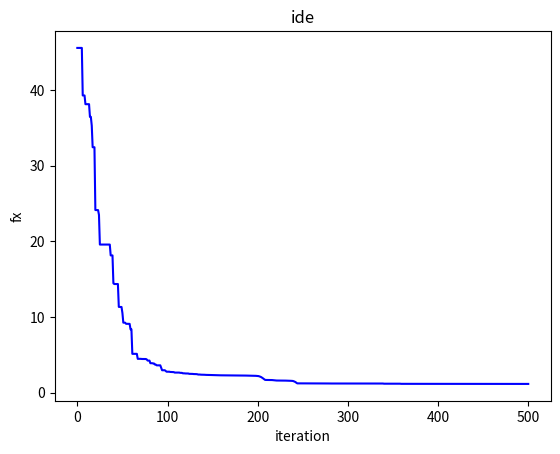

This figure's Python source:
"""
IDE算法：
测试函数：
Griewank函数
f = 1 + (add_all(x[i]**2))/4000 - multiply_all(math.cos(x[i])/(math.sqrt(i)))

"""
import numpy as np
import math
import random
import time
import matplotlib.pyplot as plt


#处理Griewank函数
def add_all(x):
    sum_all = 0
    for i in range(len(x)):
        sum_all += x[i]**2
    return sum_all


def multiply_all(x):
    if len(x) == 0:
        return 1

    multi_sum = 0
    for i in range(0,len(x)):
        multi_sum *= math.cos(x[i]) / math.sqrt(i+0.0001)  #避免除以0
    return multi_sum


def object_func(x):
    return 1 + add_all(x)/4000 - multiply_all(x)


# 防止越界
def controlRange(x):
    global value_up_range, value_down_range
    if x > value_up_range:
        while x > value_up_range:
            x -= value_up_range - value_down_range
    elif x <= value_down_range:
        while x < value_down_range:
            x += value_up_range - value_down_range
    return x


# 列表相减
def substract(a_list, b_list):
    global value_up_range, value_down_range
    a = len(a_list)
    new_list = []
    for i in range(0, a):
        new_list.append(controlRange(a_list[i] - b_list[i]))
    return new_list


# 列表相加
def add(a_list, b_list):
    a = len(a_list)
    new_list = []
    for i in range(0, a):
        new_list.append(controlRange(a_list[i] + b_list[i]))
    return new_list


# 列表的数乘
def multiply(a, b_list):
    b = len(b_list)
    new_list = []
    for i in range(0, b):
        new_list.append(a * b_list[i])
    return new_list


#种群初始化
def initiate(NP, x_len, value_up_range, value_down_range):
    np_list = []
    for i in range(0, NP):
        x_list = [] #个体，基因数x_len
        for j in range(0, x_len):
            x_list.append(value_down_range + random.random() * (value_up_range-value_down_range))
        np_list.append(x_list)
    return np_list


#变异
def mutation(NP, np_list):
    global x_best, y_best
    v_list = []
    for i in range(0,NP):
        r1 = random.randint(0, NP - 1)
        while r1 == i:
            r1 = random.randint(0, NP - 1)
        r2 = random.randint(0, NP - 1)
        while r2 == r1 | r2 == i:
            r2 = random.randint(0, NP - 1)
        r3 = random.randint(0, NP - 1)
        while r3 == r2 | r3 == r1 | r3 == i:
            r3 = random.randint(0, NP - 1)

        #IDE的变异
        t1 = multiply(F, substract(np_list[r2], np_list[r3]))
        t2 = multiply(F, substract(x_best, np_list[r1]))
        t3 = x_best
        t = add(add(t1, t2), t3)
        v_list.append(t)

    return v_list


#交叉
def crossover(np_list, v_list):
    u_list = []
    for i in range(0, NP):
        vv_list = []
        for j in range(0, x_len):
            # ide与de的交换方法相同
            if (random.random() <= CR) | (j == random.randint(0, x_len - 1)):
                vv_list.append(v_list[i][j])
            else:
                vv_list.append(np_list[i][j])

        u_list.append(vv_list)
    return u_list


#选择
def selection(u_list, np_list):
    global x_best, y_best, not_progress_step
    exitBetterFit = False
    for i in range(0, NP):
        ui_y = object_func(u_list[i])
        npi_y = object_func(np_list[i])
        if ui_y <= npi_y:
            np_list[i] = u_list[i]
            if ui_y < y_best:
                exitBetterFit = True
                y_best = ui_y
                x_best = [j for j in u_list[i]]
        else:
            np_list[i] = np_list[i]
    if exitBetterFit:
        not_progress_step = 0
    else:
        not_progress_step += 1
    return np_list

def initpara():
    NP = 20  # 种群数量
    F = 0.5  # 缩放因子
    CR = 0.7  # 交叉概率
    generation = 500  # 遗传代数
    x_len = 20
    value_up_range = 200
    value_down_range = -200
    max_not_progress_step = 200

    return NP, F, CR, generation, x_len, value_up_range, value_down_range, max_not_progress_step

def IDE():
    global NP, F, CR, generation, x_len, value_up_range, value_down_range, x_best, y_best, max_not_progress_step
    not_progress_step = 0
    x_best = None
    y_best = None
    NP, F, CR, generation, x_len, value_up_range, value_down_range, max_not_progress_step = initpara()
    np_list = initiate(NP, x_len, value_up_range,value_down_range)
    min_x = []
    min_f = []
    xx = []
    for i in range(0, NP):
        y = object_func(np_list[i])
        xx.append(y)
        # 初始化 xbest 最佳个体
        if (y_best == None) or (y < y_best):
            # 复制
            y_best = y
            x_best = [j for j in np_list[i]]
    min_f.append(min(xx))
    min_x.append(np_list[xx.index(min(xx))])
    for i in range(0, generation):
        # 根据当前代数 计算 F值   F = ((g_current)/(generation_max-g_current))**2
        # 根据当前代数 计算 CR值   CR=( g_current/generation_max)**2
        F = ((i + 1) / ((generation + 1) - (i + 1))) ** 2
        CR = ((i + 1) / generation) ** 2

        v_list = mutation(NP, np_list)
        u_list = crossover(np_list, v_list)
        np_list = selection(u_list, np_list)
        if not_progress_step >= max_not_progress_step:
            break
        xx = []
        for i in range(0, NP):
            xx.append(object_func(np_list[i]))
        min_f.append(min(xx))
        min_x.append(np_list[xx.index(min(xx))])

    # 输出
    min_ff = min(min_f)
    min_xx = min_x[min_f.index(min_ff)]
    print('the minimum point is x ')
    print(min_xx)
    print('the minimum value is y ')
    print(min_ff)
    print('the min object_func:', object_func(min_xx))

    return min_f


def show(min_f):
    # 画图
    x_label = np.arange(0, generation + 1, 1)
    plt.title('ide')
    plt.plot(x_label, min_f, color='blue')
    plt.xlabel('iteration')
    plt.ylabel('fx')
    plt.savefig('.' + '\\' + 'IDE_result.png')
    plt.show()


if __name__ == '__main__':
    NP, F, CR, generation, len_x, value_up_range, value_down_range, max_not_progress_step = (
        None, None, None, None, None, None, None, None)
    np_list = None
    not_progress_step = 0
    tim1 = time.perf_counter()
    min_f = IDE()
    tim2 = time.perf_counter()
    print(f'耗时：{tim2-tim1}')
    show(min_f)
